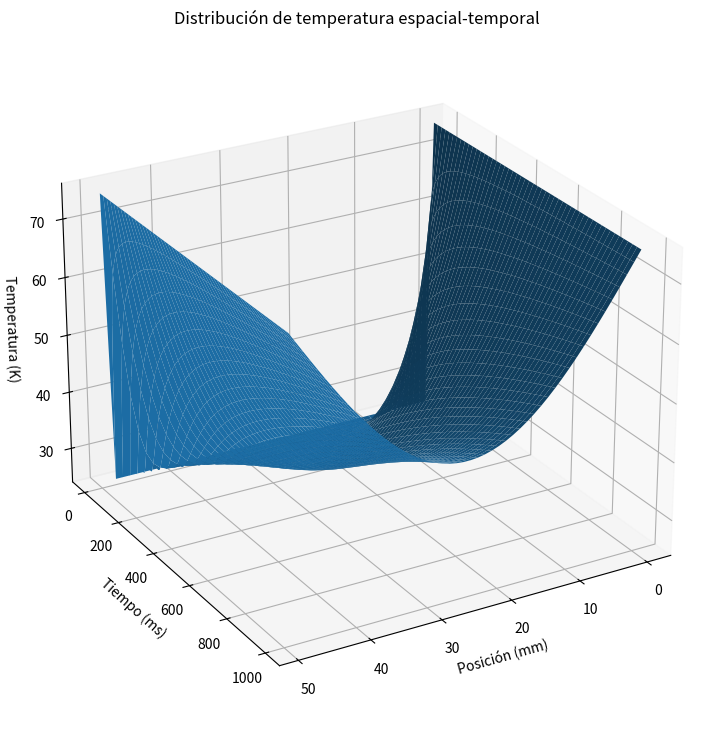

Here is the Python script that generated this plot:
#Integrantes: 

# [redacted]
# [redacted]

import numpy as np
from matplotlib import pyplot as plt

r = 0.2                    
imax = 50                #Número máximo de pasos espaciales ---> x
nmax = 1000              #Número máximo de pasos temporales ---> y, (tiempo t) 

T = np.zeros((nmax,imax))   #Creamos un array de zeros.

#Temperatura específica en la frontera en el tiempo t=0.
T[nmax-1,:] = 25         #Cada celda de la última fila se convertirá en 25ºC (frontera inferior).
T[0,:] = 25              #Cada celda de la primera fila se convertirá en 25ºC (frontera superior).
T[:,0] = 75              #Cada celda de la primera columna se convertirá en 75ºC (frontera izquierda).
T[:,imax-1] = 75         #Cada celda de la útima columna se convertirá en 75ºC (frontera derecha). 

print(T) #Condiciones de frontera en el arreglo con t=0.

#Creamos una rejilla para graficar.

t = np.arange(0,T.shape[0])             #Número de pasos para t según el número de filas.
x = np.arange(0,T.shape [1])            #Número de pasos para x según el número de columnas.

X,Y = np.meshgrid(x,t)

for n in range(0, nmax-1):                   #Ciclo for para la evolución temporal. -1 para que no se desborde (0-100) y no de valores de 101 que no existe.
    for i in range (1, imax-1):              #Ciclo for para la evolución espacial.
        T[n+1,i]= T[n,i]+ r*(T[n,i+1] - 2*T[n,i] + T[n,i-1])

Z = T 

fig = plt.figure (figsize=[12,9])
ax= fig.add_subplot (111,projection = '3d')
ax.view_init (25,60)

#Creamos la superficie 
ax.plot_surface (X,Y,Z)

ax.set_xlabel ('Posición (mm)')
ax.set_ylabel ('Tiempo (ms)')
ax.set_zlabel ('Temperatura (K)')
ax.set_title ('Distribución de temperatura espacial-temporal')

plt.show()
